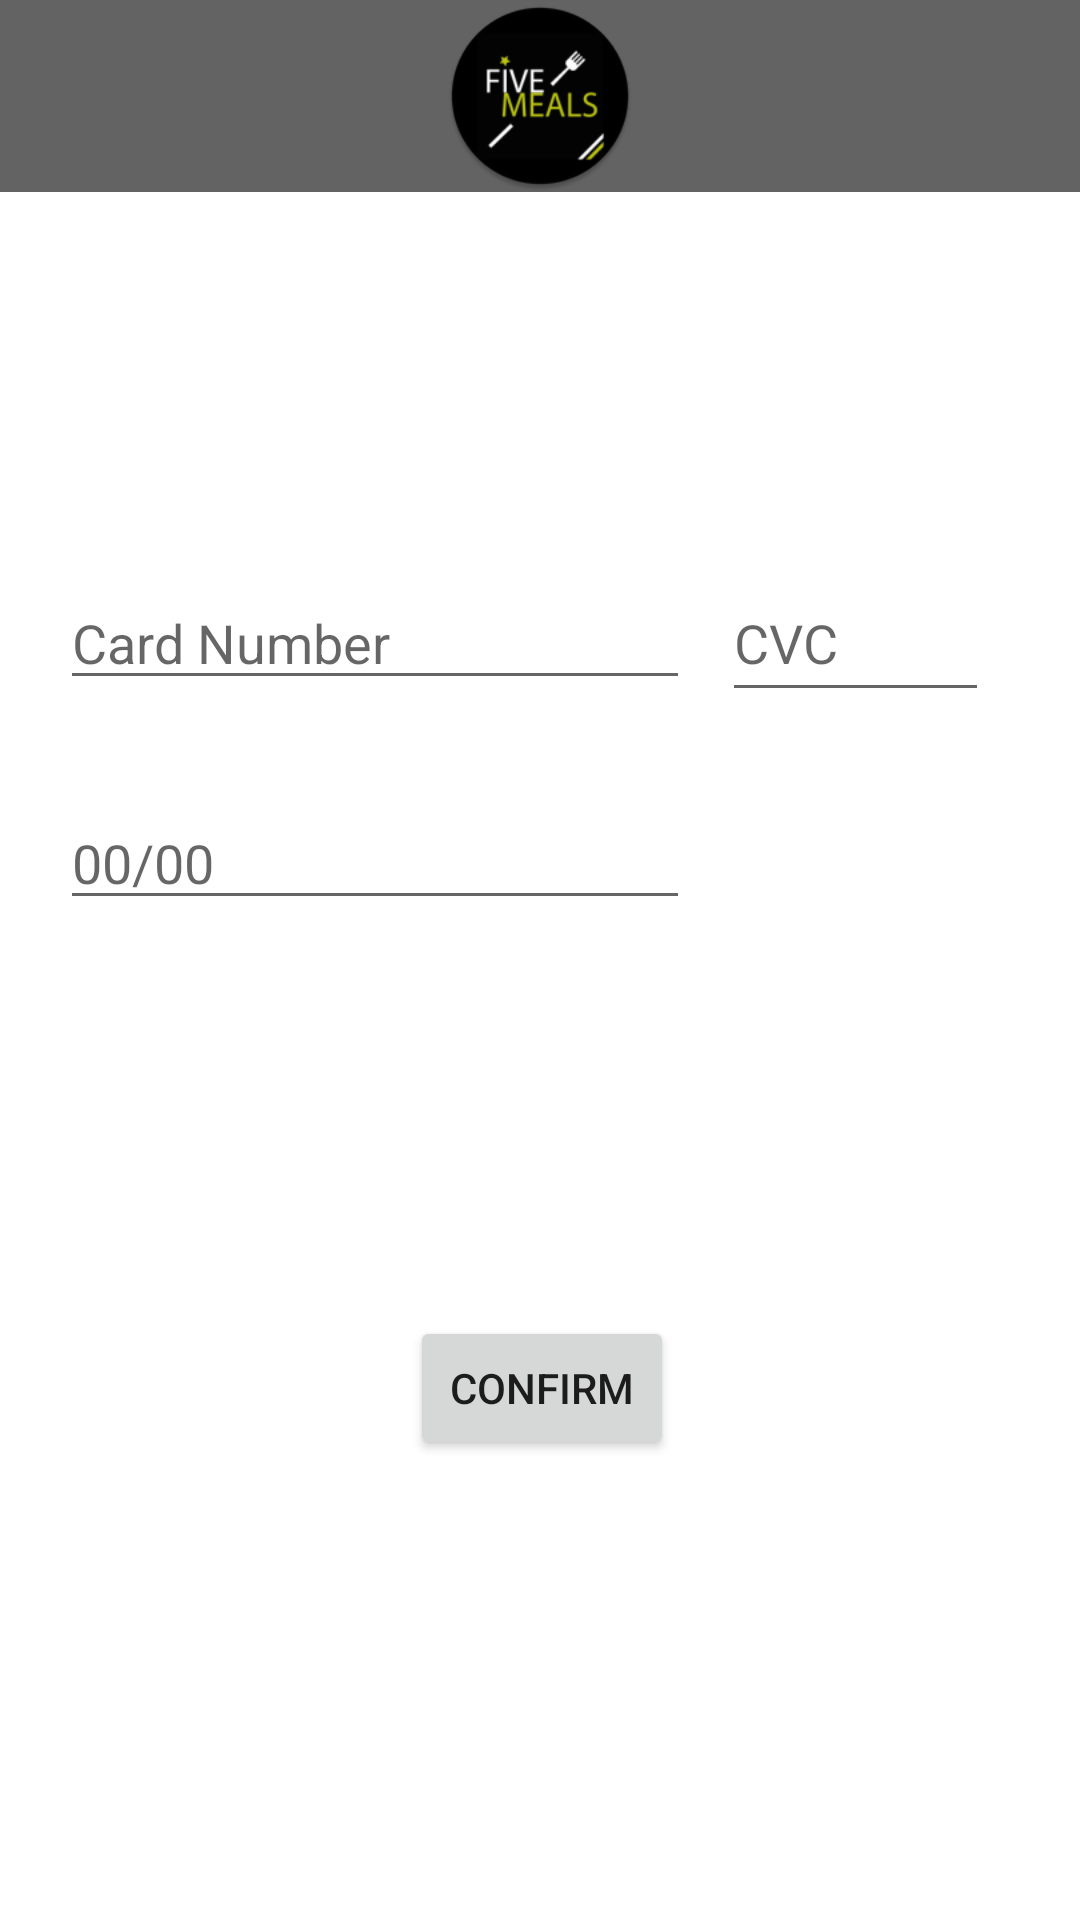

Reconstruct the res/layout file that produces this screen, plus the resources it refers to.
<!-- AndroidManifest.xml: application theme Theme.FiveMealsMobileProject -->
<!-- res/layout/activity_debit_card.xml -->
<?xml version="1.0" encoding="utf-8"?>
<androidx.constraintlayout.widget.ConstraintLayout xmlns:android="http://schemas.android.com/apk/res/android"
    xmlns:app="http://schemas.android.com/apk/res-auto"
    xmlns:tools="http://schemas.android.com/tools"
    android:layout_width="match_parent"
    android:layout_height="match_parent"
    tools:context=".payment.DebitCardActivity">

    <include
        android:id="@+id/include3"
        layout="@layout/tool_bar"
        app:layout_constraintEnd_toEndOf="parent"
        app:layout_constraintStart_toStartOf="parent"
        app:layout_constraintTop_toTopOf="parent" />

    <EditText
        android:id="@+id/editTextNumber"
        android:layout_width="wrap_content"
        android:layout_height="wrap_content"
        android:layout_marginTop="128dp"
        android:ems="10"
        android:hint="Card Number"
        android:inputType="number"
        android:maxLength="16"
        app:layout_constraintStart_toStartOf="@+id/guideline7"
        app:layout_constraintTop_toBottomOf="@+id/include3" />

    <androidx.constraintlayout.widget.Guideline
        android:id="@+id/guideline7"
        android:layout_width="wrap_content"
        android:layout_height="wrap_content"
        android:orientation="vertical"
        app:layout_constraintGuide_begin="20dp" />

    <androidx.constraintlayout.widget.Guideline
        android:id="@+id/guideline8"
        android:layout_width="wrap_content"
        android:layout_height="wrap_content"
        android:orientation="vertical"
        app:layout_constraintGuide_end="20dp" />

    <EditText
        android:id="@+id/editTextNumber2"
        android:layout_width="89dp"
        android:layout_height="49dp"
        android:ems="10"
        android:hint="CVC"
        android:inputType="number"
        android:maxLength="3"
        app:layout_constraintBottom_toBottomOf="@+id/editTextNumber"
        app:layout_constraintEnd_toStartOf="@+id/guideline8"
        app:layout_constraintStart_toEndOf="@+id/editTextNumber"
        app:layout_constraintTop_toTopOf="@+id/editTextNumber" />

    <EditText
        android:id="@+id/editTextDate"
        android:layout_width="wrap_content"
        android:layout_height="wrap_content"
        android:layout_marginTop="32dp"
        android:ems="10"
        android:hint="00/00"
        android:inputType="date"
        android:maxLength="5"
        app:layout_constraintStart_toStartOf="@+id/guideline7"
        app:layout_constraintTop_toBottomOf="@+id/editTextNumber" />

    <Button
        android:id="@+id/button2"
        android:layout_width="wrap_content"
        android:layout_height="wrap_content"
        android:layout_marginTop="132dp"
        android:onClick="onConfirm"
        android:text="Confirm"
        app:layout_constraintEnd_toEndOf="parent"
        app:layout_constraintHorizontal_bias="0.463"
        app:layout_constraintStart_toStartOf="@+id/guideline7"
        app:layout_constraintTop_toBottomOf="@+id/editTextDate" />
</androidx.constraintlayout.widget.ConstraintLayout>
<!-- res/layout/tool_bar.xml (included above) -->
<?xml version="1.0" encoding="utf-8"?>
<androidx.constraintlayout.widget.ConstraintLayout xmlns:android="http://schemas.android.com/apk/res/android"
    android:layout_width="match_parent"
    android:layout_height="64dp"
    xmlns:app="http://schemas.android.com/apk/res-auto">

    <com.google.android.material.appbar.AppBarLayout
        android:id="@+id/appBarLayout"
        android:layout_width="match_parent"
        android:layout_height="64dp"
        app:layout_constraintEnd_toEndOf="parent"
        app:layout_constraintStart_toStartOf="parent"
        app:layout_constraintTop_toTopOf="parent"
        android:background="#00000000"
        >


        <androidx.constraintlayout.widget.ConstraintLayout
            android:layout_width="match_parent"
            android:layout_height="match_parent"
            android:background="#00000000">

            <androidx.appcompat.widget.Toolbar
                android:id="@+id/toolbar"
                android:layout_width="match_parent"
                android:layout_height="0dp"
                android:background="#9c000000"
                android:minHeight="?attr/actionBarSize"
                android:theme="?attr/actionBarTheme"
                app:layout_constraintBottom_toBottomOf="parent"
                app:layout_constraintEnd_toEndOf="parent"
                app:layout_constraintStart_toStartOf="parent"
                app:layout_constraintTop_toTopOf="parent"
                app:title=" "/>

            <ImageView
                android:id="@+id/imageView2"
                android:layout_width="64dp"
                android:layout_height="64dp"
                android:layout_margin="2dp"
                app:layout_constraintBottom_toBottomOf="parent"
                app:layout_constraintEnd_toEndOf="parent"
                app:layout_constraintStart_toStartOf="@+id/toolbar"
                app:layout_constraintTop_toTopOf="parent"
                app:srcCompat="@mipmap/ic_launcher_round" />

            <ImageView
                android:id="@+id/imageViewToolBarGoBack"
                android:layout_width="32dp"
                android:layout_height="32dp"
                android:layout_marginStart="16dp"
                app:layout_constraintBottom_toBottomOf="parent"
                app:layout_constraintStart_toStartOf="parent"
                app:layout_constraintTop_toTopOf="parent"
                app:srcCompat="@drawable/ic_baseline_arrow_back_ios_24" />

        </androidx.constraintlayout.widget.ConstraintLayout>

    </com.google.android.material.appbar.AppBarLayout>

</androidx.constraintlayout.widget.ConstraintLayout>
<!-- resources referenced by this layout -->
<resources>
  <!-- mipmap ic_launcher_round: png bitmap (mipmap-xxhdpi, 9371 bytes) -->
  <style name="Theme.FiveMealsMobileProject" parent="Theme.MaterialComponents.DayNight.DarkActionBar">
          
          <item name="colorPrimary">#BBC310</item>
          <item name="colorPrimaryVariant">@color/purple_700</item>
          <item name="colorOnPrimary">@color/white</item>
          
          <item name="colorSecondary">@color/teal_200</item>
          <item name="colorSecondaryVariant">@color/teal_700</item>
          <item name="colorOnSecondary">@color/black</item>
          
          <item name="android:statusBarColor" tools:targetApi="l">?attr/colorPrimaryVariant</item>
          
      </style>
  <color name="purple_700">#FF3700B3</color>
  <color name="white">#FFFFFFFF</color>
  <color name="teal_200">#FF03DAC5</color>
  <color name="teal_700">#FF018786</color>
  <color name="black">#FF000000</color>
</resources>
